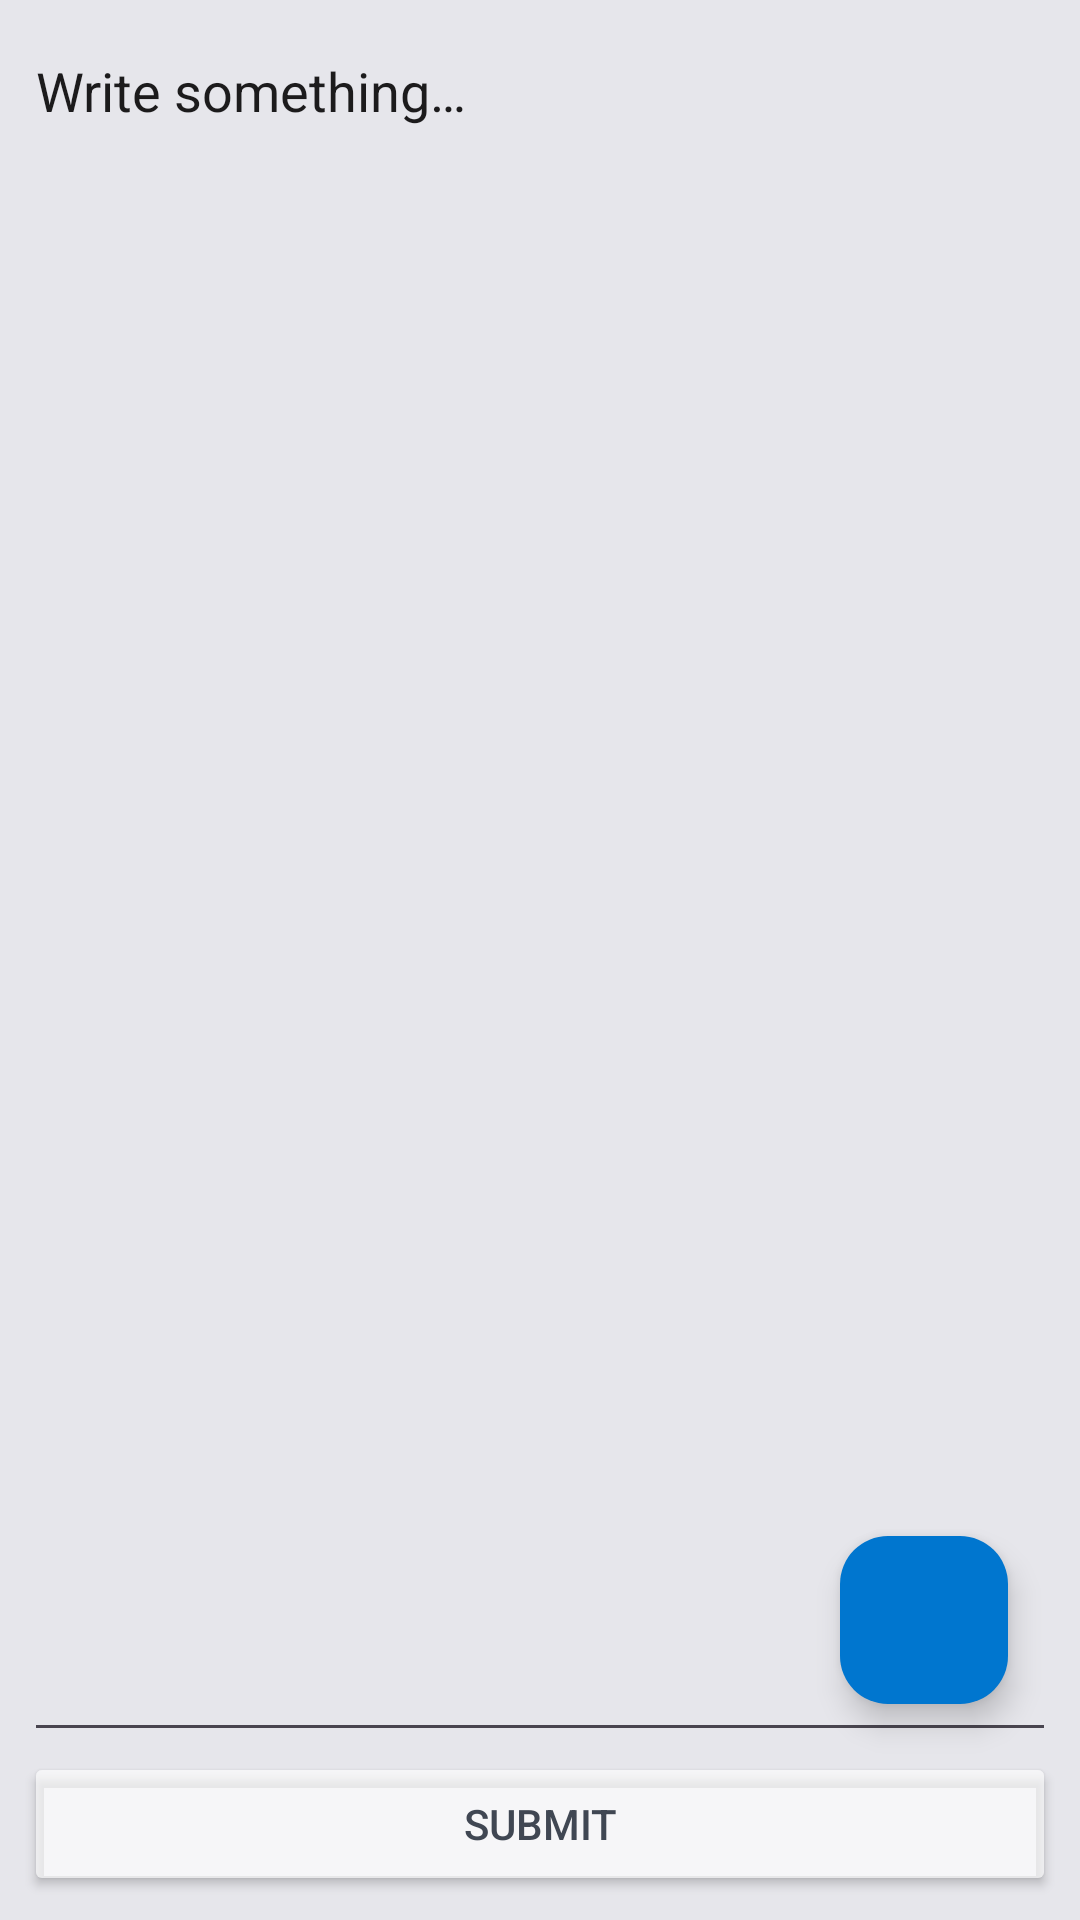

Android layout source for this screen:
<!-- AndroidManifest.xml: application theme AppTheme -->
<!-- res/layout/fragment_add_note.xml -->
<?xml version="1.0" encoding="utf-8"?>
<androidx.constraintlayout.widget.ConstraintLayout xmlns:android="http://schemas.android.com/apk/res/android"
    xmlns:app="http://schemas.android.com/apk/res-auto"
    xmlns:tools="http://schemas.android.com/tools"
    android:layout_width="match_parent"
    android:layout_height="match_parent"
    android:layout_marginBottom="60dp"
    android:fitsSystemWindows="true"
    android:padding="8dp"
    tools:ignore="VisualLintMaxWidth">

    <EditText
        android:id="@+id/messageInput"
        android:layout_width="match_parent"
        android:layout_height="0dp"
        android:autofillHints=""
        android:textColor="@color/md_theme_onSurface"
        android:textColorHint="@color/md_theme_onSurface"
        android:hint="@string/enter_new_note"
        android:inputType="textMultiLine"
        android:gravity="top"
        android:minHeight="48dp"
        app:layout_constraintTop_toTopOf="parent"
        app:layout_constraintBottom_toTopOf="@id/saveButton"
        app:layout_constraintStart_toStartOf="parent"
        app:layout_constraintEnd_toEndOf="parent" />

    <com.google.android.material.floatingactionbutton.FloatingActionButton
        android:id="@+id/fab"
        android:layout_width="wrap_content"
        android:layout_height="wrap_content"
        android:layout_margin="16dp"
        android:contentDescription="Action"
        app:layout_constraintBottom_toBottomOf="@id/messageInput"
        app:layout_constraintEnd_toEndOf="parent"
        app:srcCompat="@drawable/ic_add_note" />

    <androidx.constraintlayout.widget.ConstraintLayout
        android:id="@+id/fab1Container"
        android:layout_width="wrap_content"
        android:layout_height="wrap_content"
        android:layout_gravity="bottom|end"
        android:layout_margin="16dp"
        android:orientation="horizontal"
        app:layout_constraintBottom_toTopOf="@id/fab"
        app:layout_constraintEnd_toEndOf="parent"
        android:visibility="gone">

        <TextView
            android:id="@+id/fabOption1Label"
            android:layout_width="wrap_content"
            android:layout_height="wrap_content"
            android:padding="8dp"
            android:background="@drawable/primary_layer"
            android:text="Add contacts"
            android:textSize="14sp"
            android:layout_marginEnd="8dp"
            android:textColor="@color/md_theme_onSurface"
            app:layout_constraintEnd_toStartOf="@id/fabOption1"
            app:layout_constraintBottom_toBottomOf="parent"
            app:layout_constraintTop_toTopOf="parent"/>

        <com.google.android.material.floatingactionbutton.FloatingActionButton
            android:id="@+id/fabOption1"
            android:layout_width="wrap_content"
            android:layout_height="wrap_content"
            android:padding="8dp"
            android:contentDescription="TODO"
            app:srcCompat="@drawable/ic_contacts"
            android:scaleType="centerCrop"
            app:layout_constraintEnd_toEndOf="parent"
            app:layout_constraintBottom_toBottomOf="parent"/>
    </androidx.constraintlayout.widget.ConstraintLayout>

    <Button
        android:id="@+id/saveButton"
        android:layout_width="match_parent"
        android:layout_height="wrap_content"
        android:text="@string/submit"
        android:backgroundTint="@color/md_theme_surfaceVariant"
        android:textColor="@color/md_theme_onSurfaceVariant"
        app:layout_constraintBottom_toBottomOf="parent"
        app:layout_constraintStart_toStartOf="parent"
        app:layout_constraintEnd_toEndOf="parent" />

</androidx.constraintlayout.widget.ConstraintLayout>
<!-- resources referenced by this layout -->
<resources>
  <color name="md_theme_onSurface">#1C1B1C</color>
  <color name="md_theme_onSurfaceVariant">#404753</color>
  <color name="md_theme_surfaceVariant">#A5FFFFFF</color>
  <string name="enter_new_note">Write something…</string>
  <string name="submit">Submit</string>
  <color name="md_theme_primary">#005191</color>
  <color name="md_theme_onPrimary">#FFFFFF</color>
  <color name="md_theme_primaryContainer">#0076CF</color>
  <color name="md_theme_onPrimaryContainer">#FFFFFF</color>
  <color name="md_theme_secondary">#004882</color>
  <color name="md_theme_onSecondary">#FFFFFF</color>
  <color name="md_theme_secondaryContainer">#006CBF</color>
  <color name="md_theme_onSecondaryContainer">#FFFFFF</color>
  <color name="md_theme_tertiary">#3640BA</color>
  <color name="md_theme_onTertiary">#FFFFFF</color>
  <color name="md_theme_tertiaryContainer">#5D68E1</color>
  <color name="md_theme_onTertiaryContainer">#FFFFFF</color>
  <color name="md_theme_error">#610004</color>
  <color name="md_theme_onError">#FFFFFF</color>
  <color name="md_theme_errorContainer">#9B1615</color>
  <color name="md_theme_onErrorContainer">#FFE8E5</color>
  <color name="md_theme_background">#E6E6EB</color>
  <color name="md_theme_onBackground">#181C22</color>
  <color name="md_theme_surface">#CBCBD3</color>
  <color name="md_theme_outline">#707784</color>
  <color name="md_theme_outlineVariant">#C0C7D5</color>
  <color name="md_theme_inverseSurface">#313030</color>
  <color name="md_theme_inverseOnSurface">#F4F0EF</color>
  <color name="md_theme_inversePrimary">#A2C9FF</color>
  <color name="md_theme_primaryFixed">#D3E4FF</color>
  <color name="md_theme_onPrimaryFixed">#001C38</color>
  <color name="md_theme_primaryFixedDim">#A2C9FF</color>
  <color name="md_theme_onPrimaryFixedVariant">#004882</color>
  <color name="md_theme_secondaryFixed">#D3E3FF</color>
  <color name="md_theme_onSecondaryFixed">#001C39</color>
  <color name="md_theme_secondaryFixedDim">#A3C9FF</color>
  <color name="md_theme_onSecondaryFixedVariant">#004882</color>
  <color name="md_theme_tertiaryFixed">#E0E0FF</color>
  <color name="md_theme_onTertiaryFixed">#000569</color>
  <color name="md_theme_tertiaryFixedDim">#BEC2FF</color>
  <color name="md_theme_onTertiaryFixedVariant">#2B35B0</color>
  <color name="md_theme_surfaceDim">#DDD9D9</color>
  <color name="md_theme_surfaceBright">#FCF8F8</color>
  <color name="md_theme_surfaceContainerHigh">#EBE7E7</color>
</resources>
